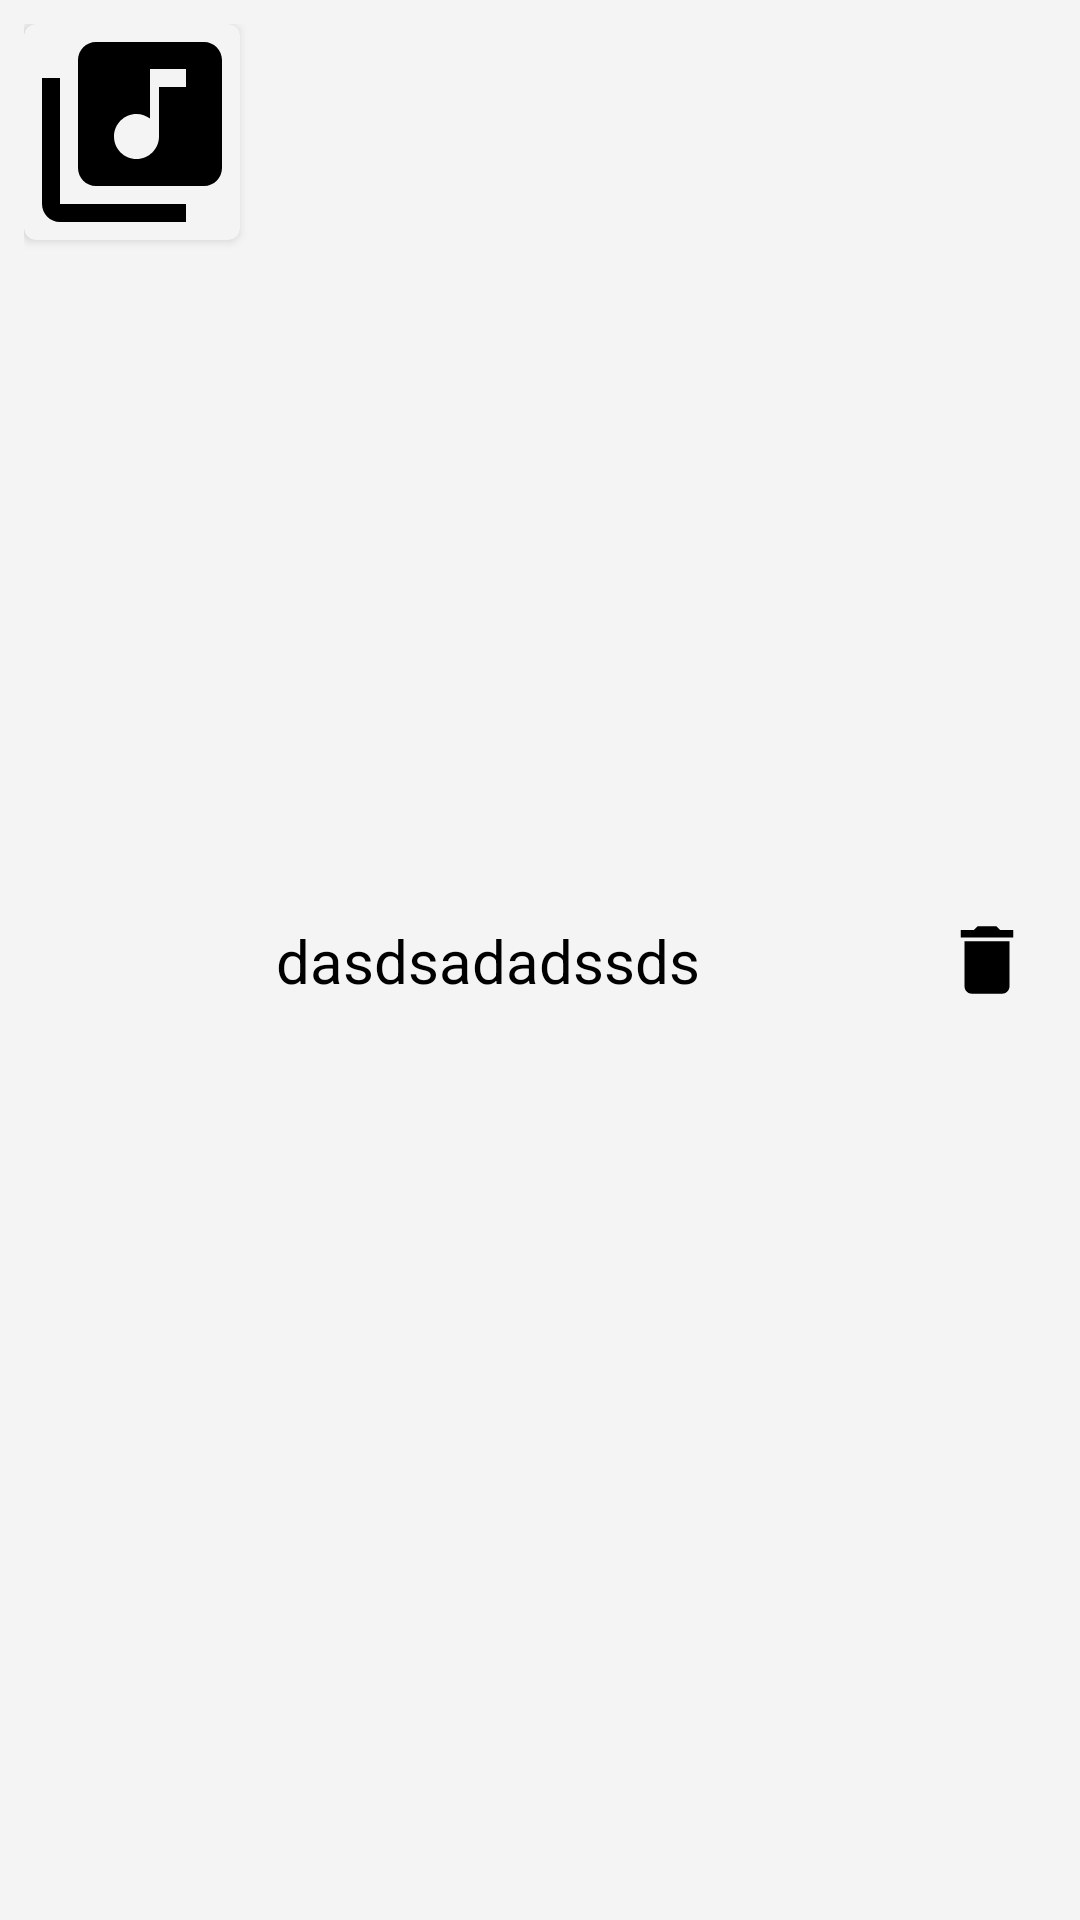

Layout XML and referenced resources for this Android screen:
<!-- AndroidManifest.xml: application theme Theme.Musichub -->
<!-- res/layout/album_layout.xml -->
<?xml version="1.0" encoding="utf-8"?>
<androidx.constraintlayout.widget.ConstraintLayout xmlns:android="http://schemas.android.com/apk/res/android"
    android:layout_width="match_parent"
    android:layout_height="wrap_content"
    xmlns:app="http://schemas.android.com/apk/res-auto"
    android:padding="8dp"
    android:background="@color/background">

    <androidx.cardview.widget.CardView
        android:id="@+id/cardView2"
        android:layout_width="wrap_content"
        android:layout_height="wrap_content"
        app:cardBackgroundColor="@color/background"
        app:cardCornerRadius="4dp"
        app:layout_constraintStart_toStartOf="parent"
        app:layout_constraintTop_toTopOf="parent">

        <ImageView
            android:id="@+id/my_list_thumbnail"
            android:layout_width="72dp"
            android:layout_height="72dp"
            android:src="@drawable/ic_baseline_library_music_24"
            app:layout_constraintBottom_toBottomOf="parent"
            app:layout_constraintStart_toStartOf="parent"
            app:layout_constraintTop_toTopOf="parent" />
    </androidx.cardview.widget.CardView>

    <LinearLayout
        android:layout_width="0dp"
        android:layout_height="wrap_content"
        android:layout_marginStart="12dp"
        android:layout_marginEnd="8dp"
        android:orientation="horizontal"
        app:layout_constraintBottom_toBottomOf="parent"
        app:layout_constraintEnd_toStartOf="@+id/my_list_delete"
        app:layout_constraintStart_toEndOf="@+id/cardView2"
        app:layout_constraintTop_toTopOf="parent">

        <ImageView
            android:id="@+id/my_list_lock"
            android:src="@drawable/lock"
            android:layout_marginEnd="5dp"
            android:visibility="gone"
            android:layout_width="27dp"
            android:layout_height="27dp"/>

        <TextView
            android:id="@+id/my_list_name"
            android:layout_width="match_parent"
            android:layout_height="wrap_content"
            android:text="dasdsadadssds"
            android:textColor="@color/text"
            android:textSize="20dp" />

    </LinearLayout>

    <ImageView
        android:id="@+id/my_list_delete"
        android:layout_width="30dp"
        android:layout_height="30dp"
        android:layout_marginEnd="8dp"
        android:src="@drawable/baseline_delete_24"
        app:layout_constraintBottom_toBottomOf="parent"
        app:layout_constraintEnd_toEndOf="parent"
        app:layout_constraintTop_toTopOf="parent" />

</androidx.constraintlayout.widget.ConstraintLayout>
<!-- resources referenced by this layout -->
<resources>
  <color name="background">#F4F4F4</color>
  <color name="text">#FF000000</color>
  <!-- drawable baseline_delete_24 (drawable) -->
  <vector xmlns:android="http://schemas.android.com/apk/res/android" android:tint="@color/text" android:height="24dp" android:viewportHeight="24" android:viewportWidth="24" android:width="24dp">
        
      <path android:fillColor="@android:color/white" android:pathData="M6,19c0,1.1 0.9,2 2,2h8c1.1,0 2,-0.9 2,-2V7H6v12zM19,4h-3.5l-1,-1h-5l-1,1H5v2h14V4z"/>
      
  </vector>
  <!-- drawable ic_baseline_library_music_24 (drawable) -->
  <vector android:height="24dp" android:tint="@color/text"
      android:viewportHeight="24" android:viewportWidth="24"
      android:width="24dp" xmlns:android="http://schemas.android.com/apk/res/android">
      <path android:fillColor="@android:color/white" android:pathData="M20,2L8,2c-1.1,0 -2,0.9 -2,2v12c0,1.1 0.9,2 2,2h12c1.1,0 2,-0.9 2,-2L22,4c0,-1.1 -0.9,-2 -2,-2zM18,7h-3v5.5c0,1.38 -1.12,2.5 -2.5,2.5S10,13.88 10,12.5s1.12,-2.5 2.5,-2.5c0.57,0 1.08,0.19 1.5,0.51L14,5h4v2zM4,6L2,6v14c0,1.1 0.9,2 2,2h14v-2L4,20L4,6z"/>
  </vector>
  <!-- drawable lock (drawable) -->
  <?xml version="1.0" encoding="utf-8"?>
  <vector xmlns:android="http://schemas.android.com/apk/res/android"
      xmlns:tools="http://schemas.android.com/tools"
      android:width="24dp" android:height="24dp"
      android:viewportWidth="960" android:viewportHeight="960"
      android:tint="@color/text">
      <path android:fillColor="@android:color/white"
          android:pathData="M240,880Q207,880 183.5,856.5Q160,833 160,800L160,400Q160,367 183.5,343.5Q207,320 240,320L280,320L280,240Q280,157 338.5,98.5Q397,40 480,40Q563,40 621.5,98.5Q680,157 680,240L680,320L720,320Q753,320 776.5,343.5Q800,367 800,400L800,800Q800,833 776.5,856.5Q753,880 720,880L240,880ZM240,800L720,800Q720,800 720,800Q720,800 720,800L720,400Q720,400 720,400Q720,400 720,400L240,400Q240,400 240,400Q240,400 240,400L240,800Q240,800 240,800Q240,800 240,800ZM480,680Q513,680 536.5,656.5Q560,633 560,600Q560,567 536.5,543.5Q513,520 480,520Q447,520 423.5,543.5Q400,567 400,600Q400,633 423.5,656.5Q447,680 480,680ZM360,320L600,320L600,240Q600,190 565,155Q530,120 480,120Q430,120 395,155Q360,190 360,240L360,320ZM240,800Q240,800 240,800Q240,800 240,800L240,400Q240,400 240,400Q240,400 240,400L240,400Q240,400 240,400Q240,400 240,400L240,800Q240,800 240,800Q240,800 240,800L240,800Z"
          tools:ignore="VectorPath" />
  </vector>
  <style name="Theme.Musichub" parent="Base.Theme.Musichub" />
  <style name="Base.Theme.Musichub" parent="Theme.Material3.DayNight.NoActionBar">
          <item name="colorOnPrimary">@color/white</item>
          <item name="colorPrimary">@color/text</item>
          <item name="colorPrimaryContainer">@color/black</item>
          <item name="colorSecondary">@color/blue_dark</item>
          <item name="android:statusBarColor">@color/black</item>
      </style>
  <color name="white">#FFFFFFFF</color>
  <color name="black">#FF000000</color>
  <color name="blue_dark">#00B3EF</color>
</resources>
